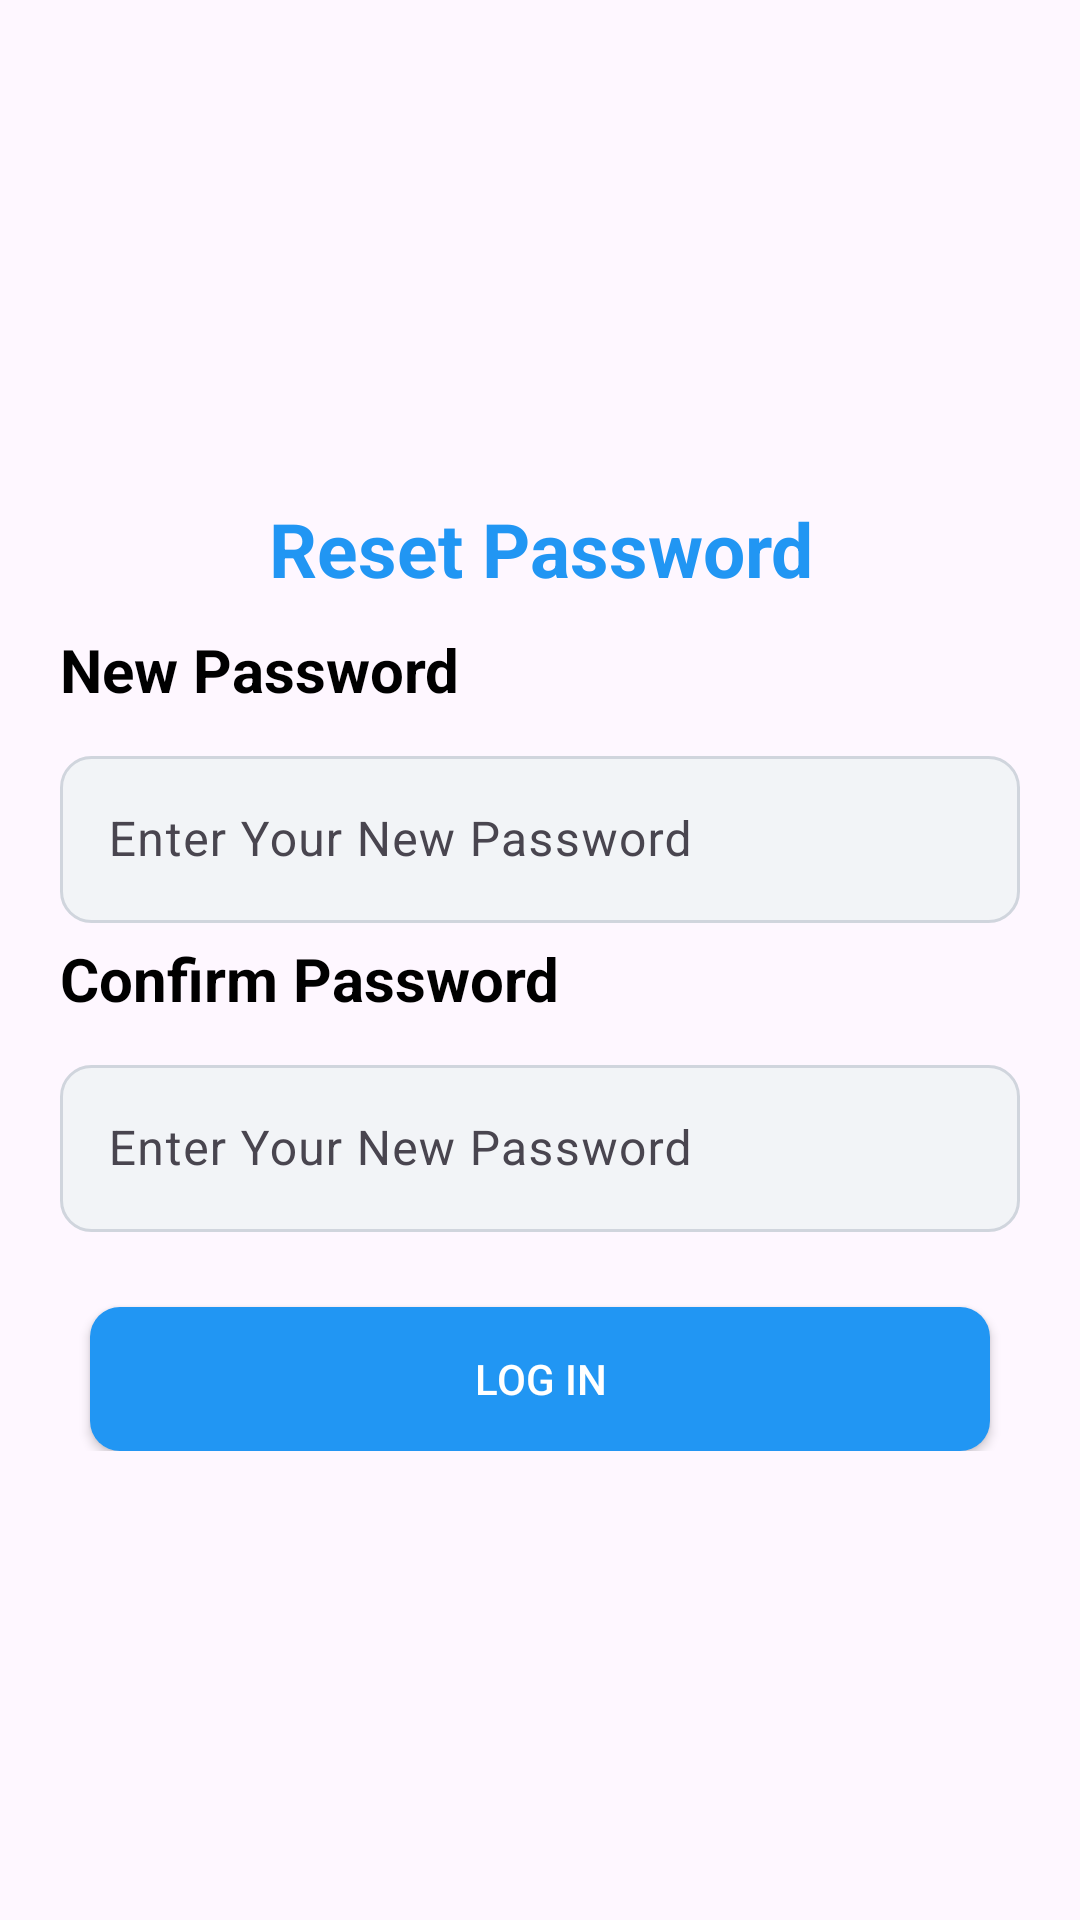

Layout XML and referenced resources for this Android screen:
<!-- AndroidManifest.xml: application theme Theme.DriveIn -->
<!-- res/layout/fragment_chang_password.xml -->
<?xml version="1.0" encoding="utf-8"?>
<FrameLayout xmlns:android="http://schemas.android.com/apk/res/android"
    xmlns:tools="http://schemas.android.com/tools"
    android:layout_width="match_parent"
    android:layout_height="match_parent"
    xmlns:app="http://schemas.android.com/apk/res-auto"
    tools:context=".ChangPasswordFragment">

    <androidx.constraintlayout.widget.ConstraintLayout
        android:layout_width="match_parent"
        android:layout_height="wrap_content"
        android:layout_margin="5dp"
        android:padding="5dp"
        android:layout_gravity="center">
        <TextView
            android:id="@+id/txtResetPassword"
            android:layout_width="match_parent"
            android:layout_height="match_parent"
            android:text="Reset Password"
            android:textColor="#2196F3"
            android:textStyle="bold"
            android:textSize="25sp"
            android:textAlignment="center"
            android:padding="10dp"/>

        <TextView
            android:id="@+id/txtNewPassword"
            android:layout_width="wrap_content"
            android:layout_height="wrap_content"
            android:layout_marginLeft="10dp"
            android:text="New Password"
            android:textColor="@color/black"
            android:textSize="20sp"
            android:textStyle="bold"
            app:layout_constraintTop_toBottomOf="@+id/txtResetPassword"
            app:layout_constraintBottom_toTopOf="@id/layoutNewPassword"
            app:layout_constraintStart_toStartOf="parent" />
        <com.google.android.material.textfield.TextInputLayout
            android:id="@+id/layoutNewPassword"
            android:layout_width="match_parent"
            android:layout_height="wrap_content"
            app:layout_constraintTop_toBottomOf="@id/txtNewPassword"
            android:layout_margin="5dp"
            android:padding="5dp">
            <com.google.android.material.textfield.TextInputEditText
                android:id="@+id/etNewPassword"
                android:layout_width="match_parent"
                android:layout_height="wrap_content"
                android:textColorHint="#F2F4F7"
                android:hint="Enter Your New Password"
                android:background="@drawable/rounded_corner"/>
        </com.google.android.material.textfield.TextInputLayout>

        <TextView
            android:id="@+id/txtConfirmPassword"
            android:layout_width="wrap_content"
            android:layout_height="wrap_content"
            android:layout_marginLeft="10dp"
            android:text="Confirm Password"
            android:textColor="@color/black"
            android:textSize="20sp"
            android:textStyle="bold"
            app:layout_constraintTop_toBottomOf="@+id/layoutNewPassword"
            app:layout_constraintBottom_toTopOf="@id/layoutConfirmPassword"
            app:layout_constraintStart_toStartOf="parent" />
        <com.google.android.material.textfield.TextInputLayout
            android:id="@+id/layoutConfirmPassword"
            android:layout_width="match_parent"
            android:layout_height="wrap_content"
            app:layout_constraintTop_toBottomOf="@id/txtConfirmPassword"
            android:layout_margin="5dp"
            android:padding="5dp">
            <com.google.android.material.textfield.TextInputEditText
                android:id="@+id/etConfirmPassword"
                android:layout_width="match_parent"
                android:layout_height="wrap_content"
                android:textColorHint="#F2F4F7"
                android:hint="Enter Your New Password"
                android:background="@drawable/rounded_corner"/>
        </com.google.android.material.textfield.TextInputLayout>


        <androidx.appcompat.widget.AppCompatButton
            android:id="@+id/btnReset"
            android:layout_width="match_parent"
            android:layout_height="wrap_content"
            android:layout_marginHorizontal="20dp"
            android:background="@drawable/button"
            android:text="Log In"
            android:layout_marginTop="20dp"
            app:layout_constraintTop_toBottomOf="@id/layoutConfirmPassword"
            android:textColor="@color/white"
            tools:layout_editor_absoluteX="25dp"
            tools:layout_editor_absoluteY="282dp" />

    </androidx.constraintlayout.widget.ConstraintLayout>

</FrameLayout>
<!-- resources referenced by this layout -->
<resources>
  <!-- drawable button (drawable) -->
  <?xml version="1.0" encoding="utf-8"?>
  <shape xmlns:android="http://schemas.android.com/apk/res/android">
      <solid android:color="#2196F3" />
      <corners android:radius="10dp" /> 
  
  
  
  </shape>
  <!-- drawable rounded_corner (drawable) -->
  <?xml version="1.0" encoding="utf-8"?>
  <shape xmlns:android="http://schemas.android.com/apk/res/android">
      <solid android:color="#F2F4F7" />
      <corners android:radius="10dp" /> 
      <stroke
          android:width="1dp"
          android:color="#D0D5DD" /> 
  </shape>
  <style name="Theme.DriveIn" parent="Base.Theme.DriveIn" />
  <style name="Base.Theme.DriveIn" parent="Theme.Material3.DayNight.NoActionBar">
          
          
      </style>
  <!-- not gathered from this repository: default colours our renderer supplied (Android Studio template values) -->
  <color name="black">#FF000000</color>
  <color name="white">#FFFFFFFF</color>
</resources>
